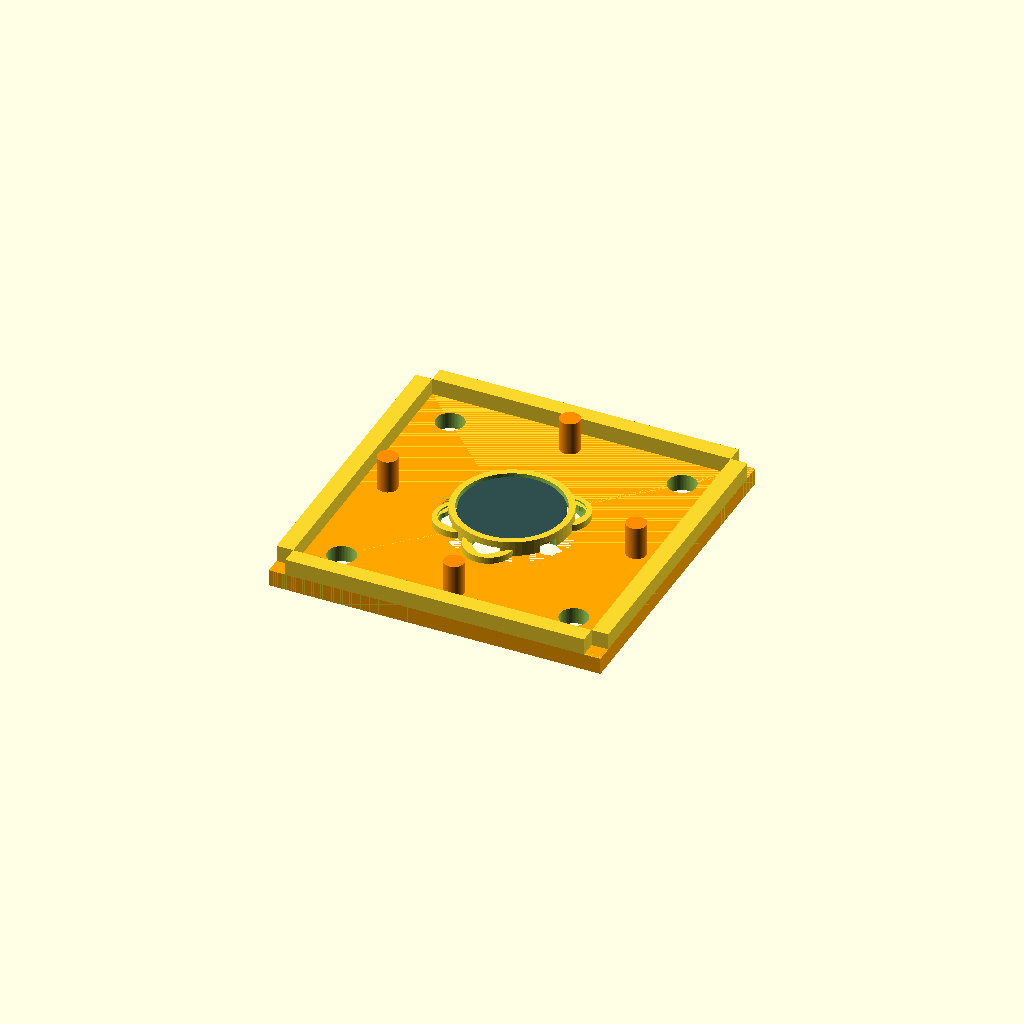
Cell 1: the model at its default parameters.
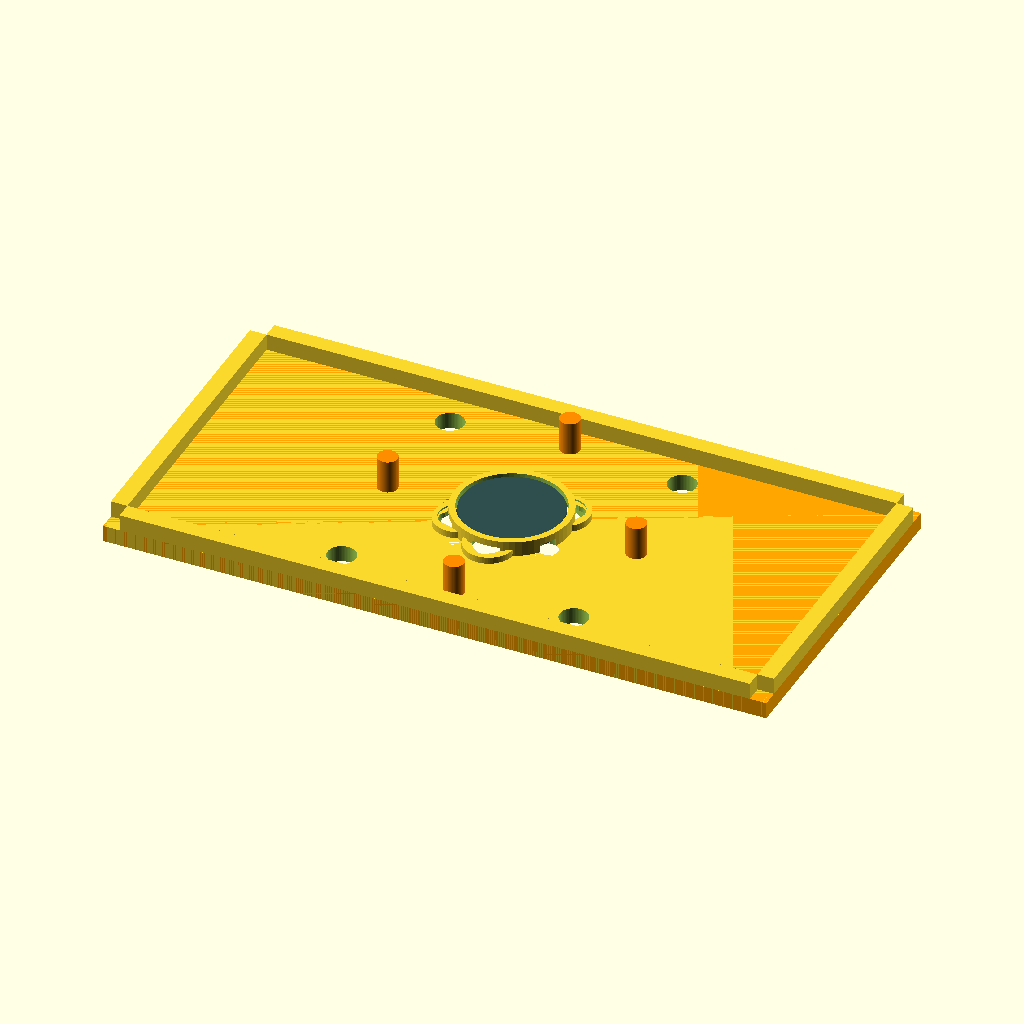
Cell 2 — plate_x set to 40, the other parameters unchanged.
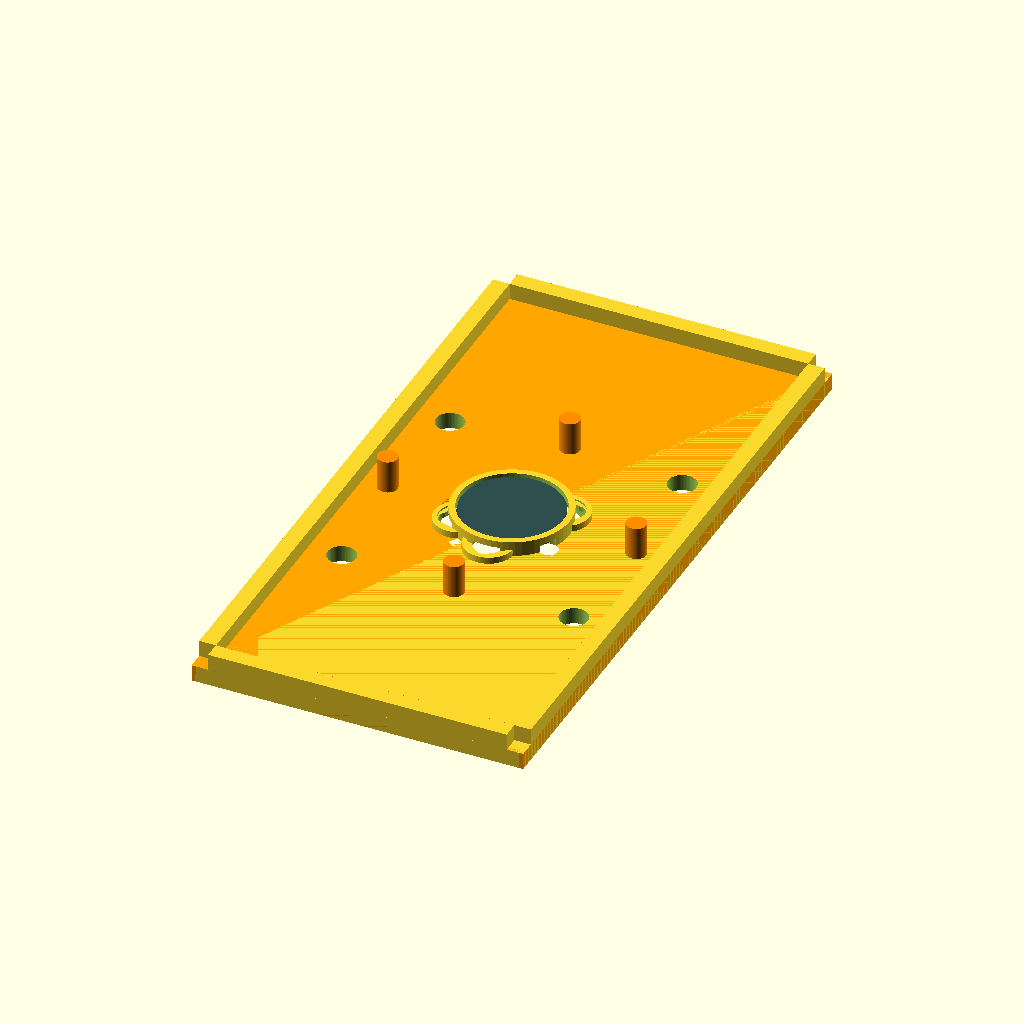
Cell 3: the same model with plate_y = 40.
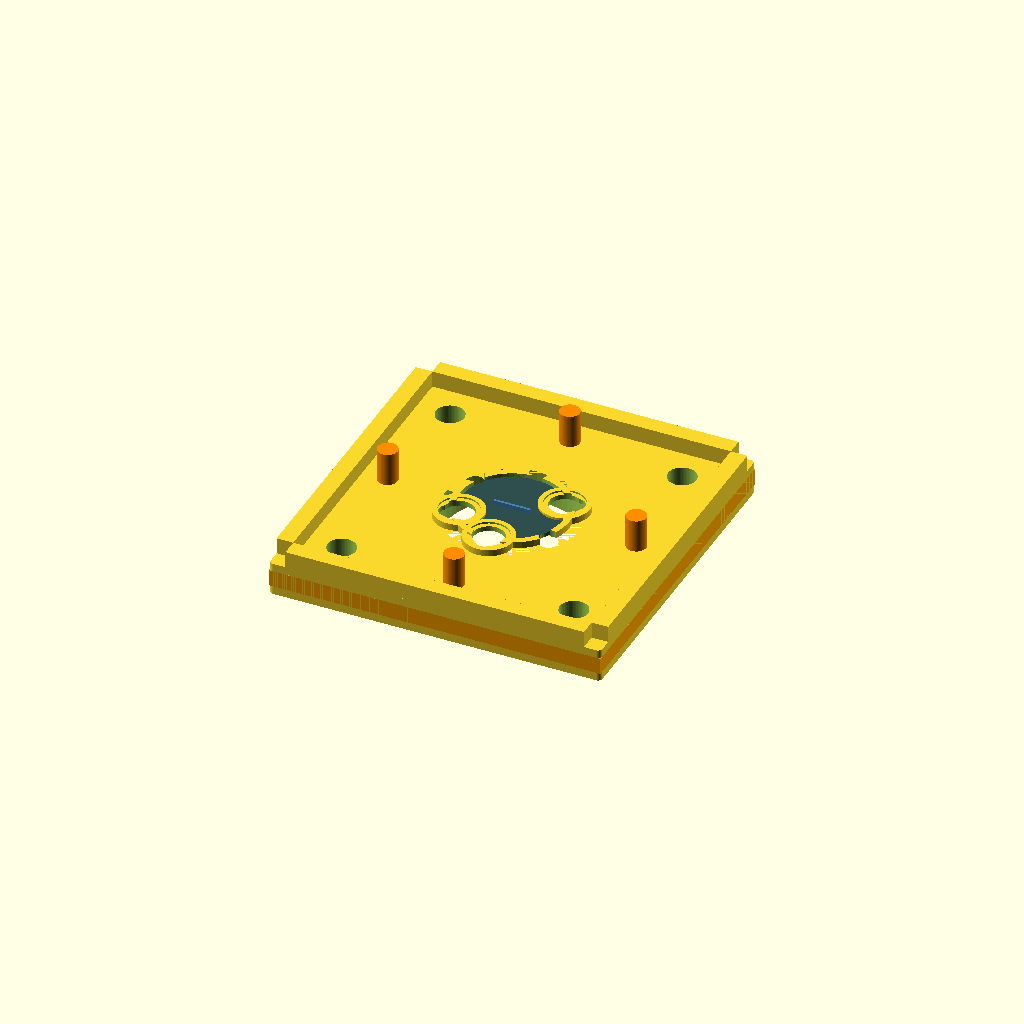
Cell 4 — plate_t set to 2, the other parameters unchanged.
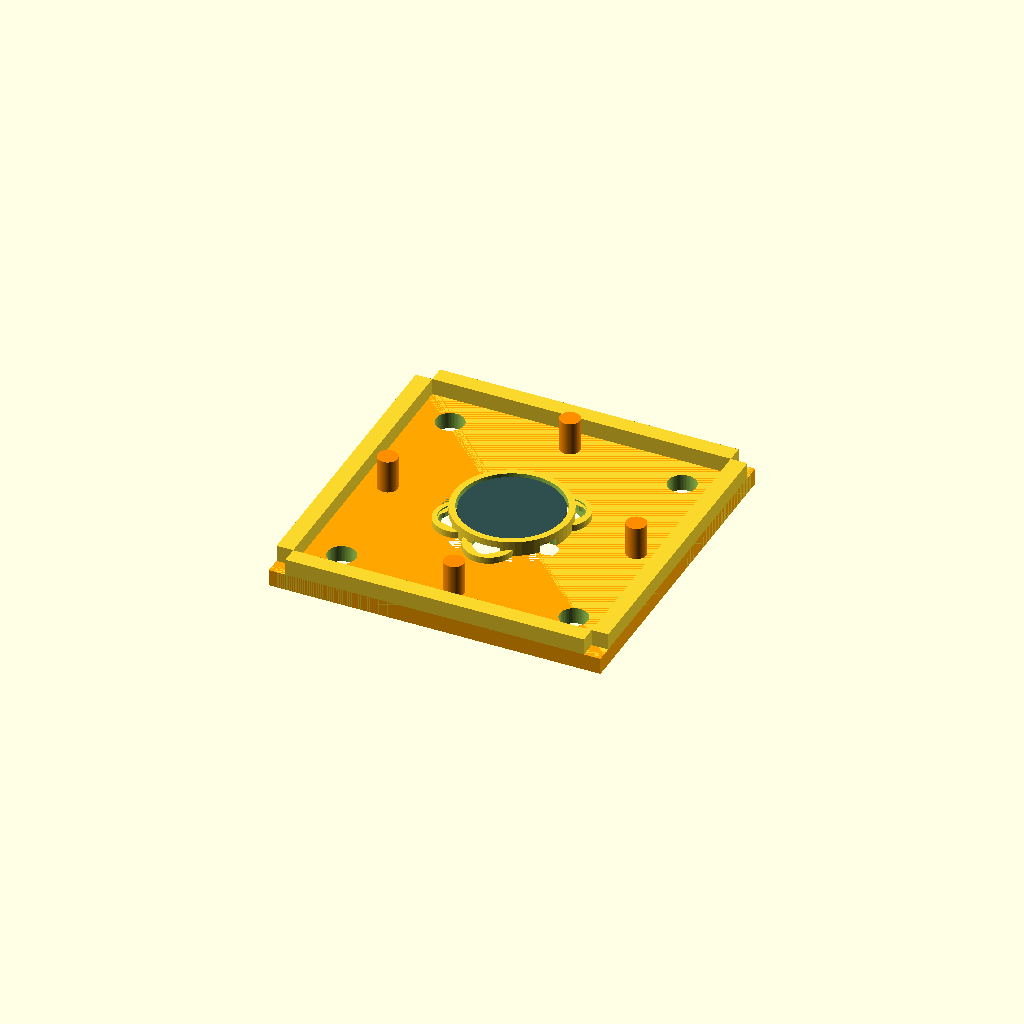
Cell 5 — edge_break set to 0.5, the other parameters unchanged.
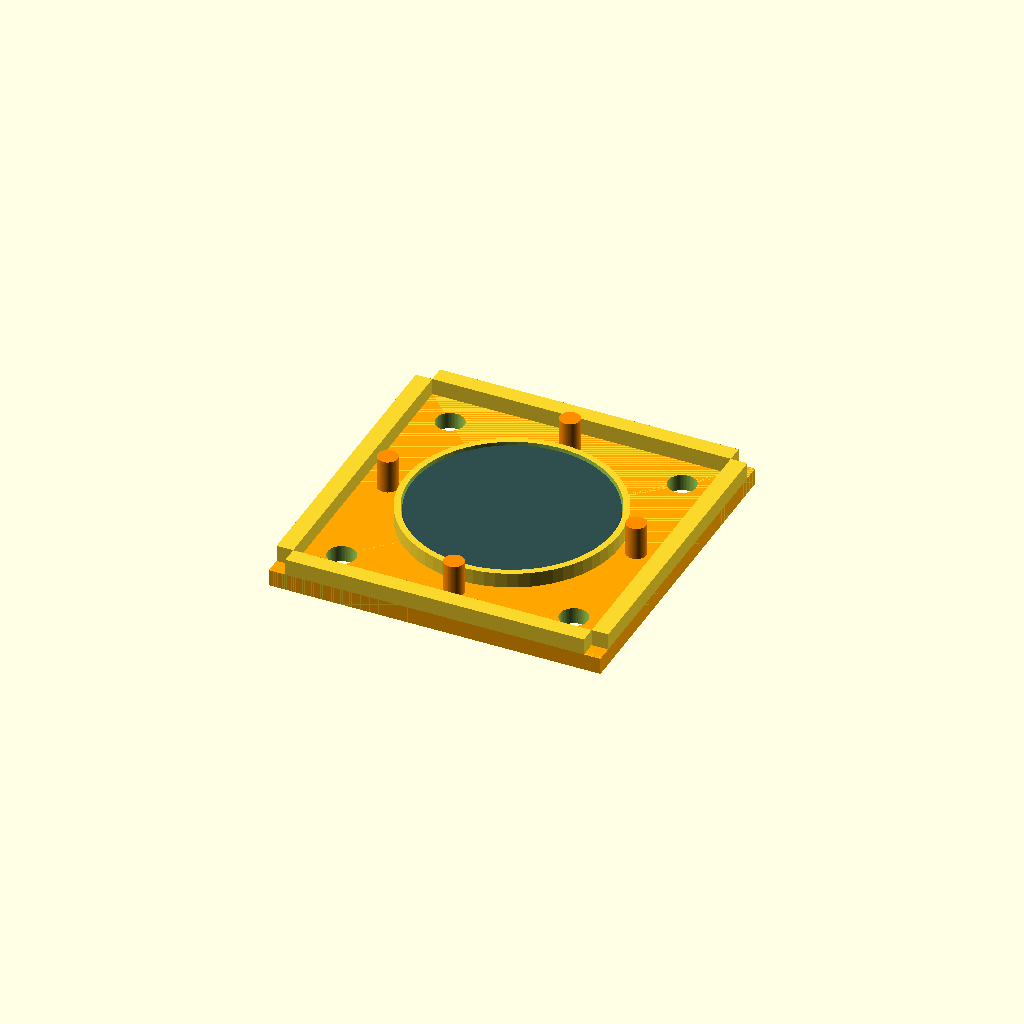
Cell 6: the same model with magnet_d = 12.
One fixed orthographic camera (rotation 55°, 0°, 25°; colour scheme Cornfield) for every cell.
Source of the model, cad/voxel_cell_phase0_20mm.scad:
// ====================================================================
// Project: DittoBot / Voxel Box
// Component: Phase 0 Face — 20 mm single-magnet latch (rev 2026-11-24)
// Design owned by Craig. Programmable matter. Paper only until measured.
//
// Envelope: 20.00 x 20.00 mm, 7075-T6 (upgraded from 6061-T6), 1.00 mm nominal
// Magnet: Nd disc Ø6.0 x 2–3 mm, axial, centered. Coil around disc = release only.
// Driver: DRV8871 (VM 6.5–45 V abs max; prefer ≤42 V from pulse bank)
// Pins: 3x hardened steel, Ø1.80 mm, bore Ø1.85 mm, 3.0 mm engagement
//        + 0.25 mm undercut barb at 1.5 mm depth for mechanical interlock
// Springs: 4x non-magnetic phosphor-bronze or BeCu, 0.25 N/mm each
//          (1.0 N/mm total), 5 mm preload → 5.00 N seating force
// Contacts: 6x pogo/leaf on hex ring r=3.50 mm
// Corner mounts: 4x Ø1.70 mm at (±7.00, ±7.00)
// Capture: ±2.00 mm lateral, ±6-7 deg, chamfer 1.0 mm + side ridges 1.0x1.0 mm
// Tolerance budget: 0.42 mm approach placement at 1-sigma
// Cams: REMOVED — 16 mm cams did not fit on 20 mm face
//
// Dock durability (Jaden thermal model, 8-yr dust-static tau):
//   Baseline: unlock 5.39 yrs, tear 10.78 yrs
//   Wiper alone: tear 20.99 yrs (wiper removes >10% fouling/cycle)
//   Stacked (wiper + interlock): tear 22.06 yrs, unlock 11.03 yrs
//   Wiper is primary; interlock is retention insurance if magnet degrades
//
// Phase 0 gates (header matches MEASUREMENT_CARD / LOCKS):
//   T3 lat ≤ 1.5 mm | vel ≤ 0.5 m/s | spring 5.00 N | shear bar 40 N
//   all-pass 98.04% (lat sigma 0.55 mm: T3 99.30%, 702 T3 fails)
//
// Units: mm. Origin at face center, Z out of docking face.
// Render: F6. Export STL for fab. Do not mix with 25 mm cell numbers.
// Magnet pocket: BLIND 4.0 mm deep (not through) — heat spreader back intact.
// ====================================================================

$fn = 64;

// ---------- Parameters ----------
plate_x = 20.0;
plate_y = 20.0;
plate_t = 1.0;
edge_break = 0.25;

magnet_d = 6.0;
magnet_h = 2.5; // mid of 2–3 mm spec
pocket_d = 8.2;
pocket_depth = 4.0; // blind, back face intact as heat spreader
coil_turns = 40;
coil_wire_d = 0.16; // 34 AWG approx
coil_wind_od = magnet_d + 2 * 3 * coil_wire_d; // rough 3-layer wind
coil_wind_h = magnet_h + 2 * coil_wire_d;

pin_d = 1.80;
pin_bore = 1.85;
pin_engagement = 3.0;
// 3 pins: pair + third opposite
pin1 = [2.5, 1.5];
pin2 = [-2.5, -1.5];
pin3 = [0, -3.0];

// Interlock barb (mechanical retention backup)
barb_depth = 0.25;      // undercut below pin OD
barb_from_tip = 1.5;    // barb sits 1.5 mm from pin tip
barb_h = 0.40;          // axial height of barb land

// Dust shield groove around each pin bore
groove_d = 2.60;       // groove OD (recess)
groove_depth = 0.30;   // how deep the groove is cut into face
lip_od = 3.00;         // proud lip around groove
lip_h = 0.40;          // lip height above face

// Wiper blade (on mating face, sweeps groove on dock)
wiper_t = 0.15;        // blade thickness (BeCu, flexible)
wiper_w = 2.20;        // blade width, spans groove
wiper_protrude = 0.50; // how far blade stands proud of mating face

spring_k = 0.25; // N/mm per spring; 4 springs = 1.0 N/mm total
spring_preload = 5.0; // mm → 5.00 N seating force
spring_r = 7.5; // cardinal placement radius

contact_ring_r = 3.50;
contact_hole_d = 1.10;
contact_angles = [30, 90, 150, 210, 270, 330];

mount_d = 1.70;
mount_pos = 7.00;

chamfer = 1.00;
ridge_h = 1.00;
ridge_w = 1.00;

// ---------- Plate ----------
module plate() {
    difference() {
        minkowski() {
            cube([plate_x - 2*edge_break, plate_y - 2*edge_break, plate_t - edge_break], center=true);
            cylinder(r=edge_break, h=edge_break, center=true);
        }
    }
}

// ---------- Magnet + coil (centered, axial) ----------
module magnet() {
    color("DarkSlateGray")
    cylinder(d=magnet_d, h=magnet_h, center=true);
}

module coil() {
    color("Copper")
    difference() {
        cylinder(d=coil_wind_od, h=coil_wind_h, center=true);
        cylinder(d=magnet_d+0.2, h=coil_wind_h+0.2, center=true);
    }
}

// ---------- Blind magnet pocket (4.0 mm deep, back stays heat spreader) ----------
module magnet_pocket() {
    translate([0, 0, plate_t/2 - pocket_depth/2])
    cylinder(d=pocket_d, h=pocket_depth, center=true);
}

// ---------- Latch pins (3) with interlock barb ----------
module pin_bore_hole() {
    cylinder(d=pin_bore, h=plate_t+1, center=true);
}

// Dust-shield groove: annular recess around bore, plus proud lip
module dust_shield_groove() {
    // recessed groove
    difference() {
        cylinder(d=groove_d, h=groove_depth, center=false);
        cylinder(d=pin_bore, h=groove_depth+0.1, center=false);
    }
    // proud lip ring
    difference() {
        cylinder(d=lip_od, h=lip_h, center=false);
        cylinder(d=groove_d-0.2, h=lip_h+0.1, center=false);
    }
}

// ---------- Springs (4, BeCu/phosphor-bronze, non-magnetic) ----------
module spring() {
    color("DarkOrange")
    cylinder(d=1.2, h=2.0, center=true);
}

// ---------- Contacts (6 on hex ring) ----------
module contact_hole(angle) {
    translate([contact_ring_r*cos(angle), contact_ring_r*sin(angle), 0])
    cylinder(d=contact_hole_d, h=plate_t+1, center=true);
}

// ---------- Corner mounts (4) ----------
module mount_hole(x, y) {
    translate([x, y, 0])
    cylinder(d=mount_d, h=plate_t+1, center=true);
}

// ---------- Capture chamfer + side ridges ----------
module capture_features() {
    color("Orange")
    difference() {
        cube([plate_x, plate_y, chamfer], center=true);
        translate([0, 0, -chamfer/2])
        cube([plate_x - 2*chamfer, plate_y - 2*chamfer, chamfer+0.1], center=true);
    }
    for (s = [-1, 1]) {
        translate([s*(plate_x/2 - ridge_w/2), 0, plate_t/2 + ridge_h/2])
        cube([ridge_w, plate_y - 2*chamfer, ridge_h], center=true);
        translate([0, s*(plate_y/2 - ridge_w/2), plate_t/2 + ridge_h/2])
        cube([plate_x - 2*chamfer, ridge_w, ridge_h], center=true);
    }
}

// ---------- Wiper blade (mating-face side, sweeps dust-shield groove) ----------
module wiper_blade() {
    color("SteelBlue")
    // thin flexible BeCu blade standing proud of mating face
    translate([0, 0, plate_t/2 + wiper_protrude/2])
    cube([wiper_w, wiper_t, wiper_protrude], center=true);
}

// ---------- Assembly ----------
difference() {
    union() {
        plate();
        magnet();
        coil();
        seating_spring_proxy();
        capture_features();
        // dust-shield grooves + lips around each pin bore (on docking face, +Z)
        translate([pin1[0], pin1[1], plate_t/2]) dust_shield_groove();
        translate([pin2[0], pin2[1], plate_t/2]) dust_shield_groove();
        translate([pin3[0], pin3[1], plate_t/2]) dust_shield_groove();
        // wiper blade on mating face
        wiper_blade();
    }
    magnet_pocket();
    // pin bores (3) — pair + third opposite
    translate([pin1[0], pin1[1], 0]) pin_bore_hole();
    translate([pin2[0], pin2[1], 0]) pin_bore_hole();
    translate([pin3[0], pin3[1], 0]) pin_bore_hole();
    // contact holes
    for (a = contact_angles) contact_hole(a);
    // corner mounts
    mount_hole(mount_pos, mount_pos);
    mount_hole(mount_pos, -mount_pos);
    mount_hole(-mount_pos, mount_pos);
    mount_hole(-mount_pos, -mount_pos);
}

// Spring proxies at cardinal positions (r=7.5), 4x
module seating_spring_proxy() {
    for (a = [0, 90, 180, 270]) {
        translate([spring_r*cos(a), spring_r*sin(a), plate_t/2 + 1.0])
        spring();
    }
}

// dimension callouts (commented — enable in OpenSCAD for 2D export)
// # projection(cut=true) children();
Customizer parameters (derived from the source; name, type, default, range or options):
plate_x: number, default 20
plate_y: number, default 20
plate_t: number, default 1
edge_break: number, default 0.25
magnet_d: number, default 6
magnet_h: number, default 2.5
pocket_d: number, default 8.2
pocket_depth: number, default 4
coil_turns: number, default 40
coil_wire_d: number, default 0.16
pin_d: number, default 1.8
pin_bore: number, default 1.85
pin_engagement: number, default 3
pin1: vector, default [2.5, 1.5]
pin2: vector, default [-2.5, -1.5]
pin3: vector, default [0, -3]
barb_depth: number, default 0.25
barb_from_tip: number, default 1.5
barb_h: number, default 0.4
groove_d: number, default 2.6
groove_depth: number, default 0.3
lip_od: number, default 3
lip_h: number, default 0.4
wiper_t: number, default 0.15
wiper_w: number, default 2.2
wiper_protrude: number, default 0.5
spring_k: number, default 0.25
spring_preload: number, default 5
spring_r: number, default 7.5
contact_ring_r: number, default 3.5
contact_hole_d: number, default 1.1
mount_d: number, default 1.7
mount_pos: number, default 7
chamfer: number, default 1
ridge_h: number, default 1
ridge_w: number, default 1
